Run: headless pygame with SDL's dummy video driver; simulated clock (each Clock.tick advances the game by its frame time, no real sleeping); random seed 0; keys injected as events and as key.get_pressed() state; no mouse input.
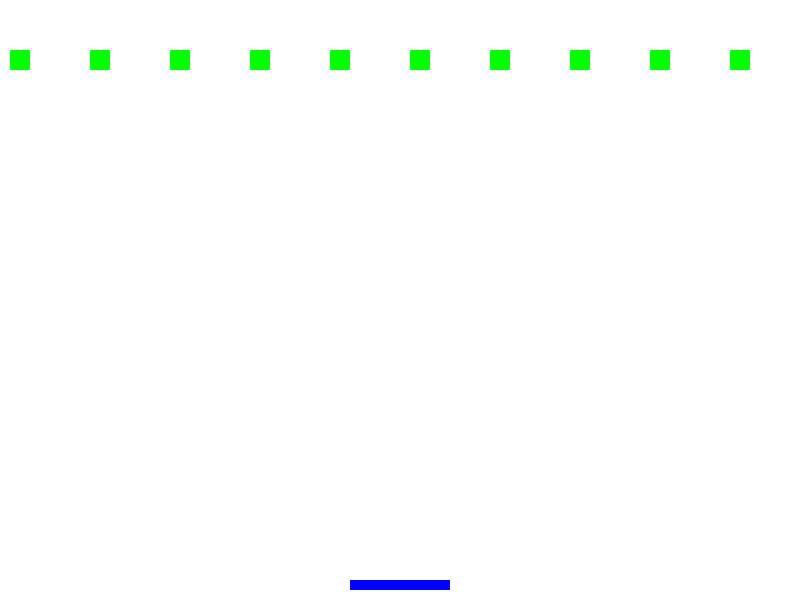
Frame 1 of 4 · flips 1–60 · no input
Frame 2 of 4 · flips 61–180 · tapped SPACE, RETURN · held RIGHT (→), D · screen unchanged from frame 1, image omitted
Frame 3 of 4 · flips 181–300 · held DOWN (↓), S · screen unchanged from frame 2, image omitted
Frame 4 of 4 · flips 301–420 · held LEFT (←), A, UP (↑), W · screen unchanged from frame 3, image omitted

The pygame program that drew these frames:

import pygame


pygame.init()

screen = pygame.display.set_mode((800,600))
pygame.display.set_caption('Brick breaker')
run = True 


keys = pygame.key.get_pressed()

class Ball:
    def __init__(self, x, y, radius, color):
        self.x = x
        self.y = y
        self.radius = radius
        self.color = color
        self.speed_x = 7
        self.speed_y = 7

    def move(self):
        self.x += self.speed_x
        self.y += self.speed_y
    
    def draw(self):
        pygame.draw.circle(screen, self.color, (self.x, self.y), self.radius )


class Paddle:
    def __init__(self, x, y, width, height, color):
        self.x = x
        self.y = y
        self.width = width
        self.height = height
        self.color = color
        self.speed = 10
    
    def move(self):
        self.x += self.speed
    
    def draw(self):
        pygame.draw.rect(screen, self.color, (self.x, self.y, self.width, self.height))

class Brick:
    def __init__(self, x, y, width, color):
        self.x = x
        self.y = y
        self.width = width
        self.color = color
        self.visible = True

    def draw(self):
        if self.visible:
            pygame.draw.rect(screen, self.color, (self.x, self.y, self.width, self.width))

ball = Ball(400, 300, 10, (255, 0,0,))
paddle = Paddle(350, 580, 100, 10, (0,0,255))
bricks = []

for i in range (10):
    brick = Brick(10 + i * 80, 50, 20, (0, 255, 0))
    bricks.append(brick)

while run:
    
    for event in pygame.event.get():
        if event.type == pygame.QUIT:
            run = False 

    screen.fill((255,255,255))
    ball.move()
    ball.draw()
    paddle.draw()
    
    for brick in bricks:
        brick.draw()

    pygame.display.update()

pygame.time.delay(60)
